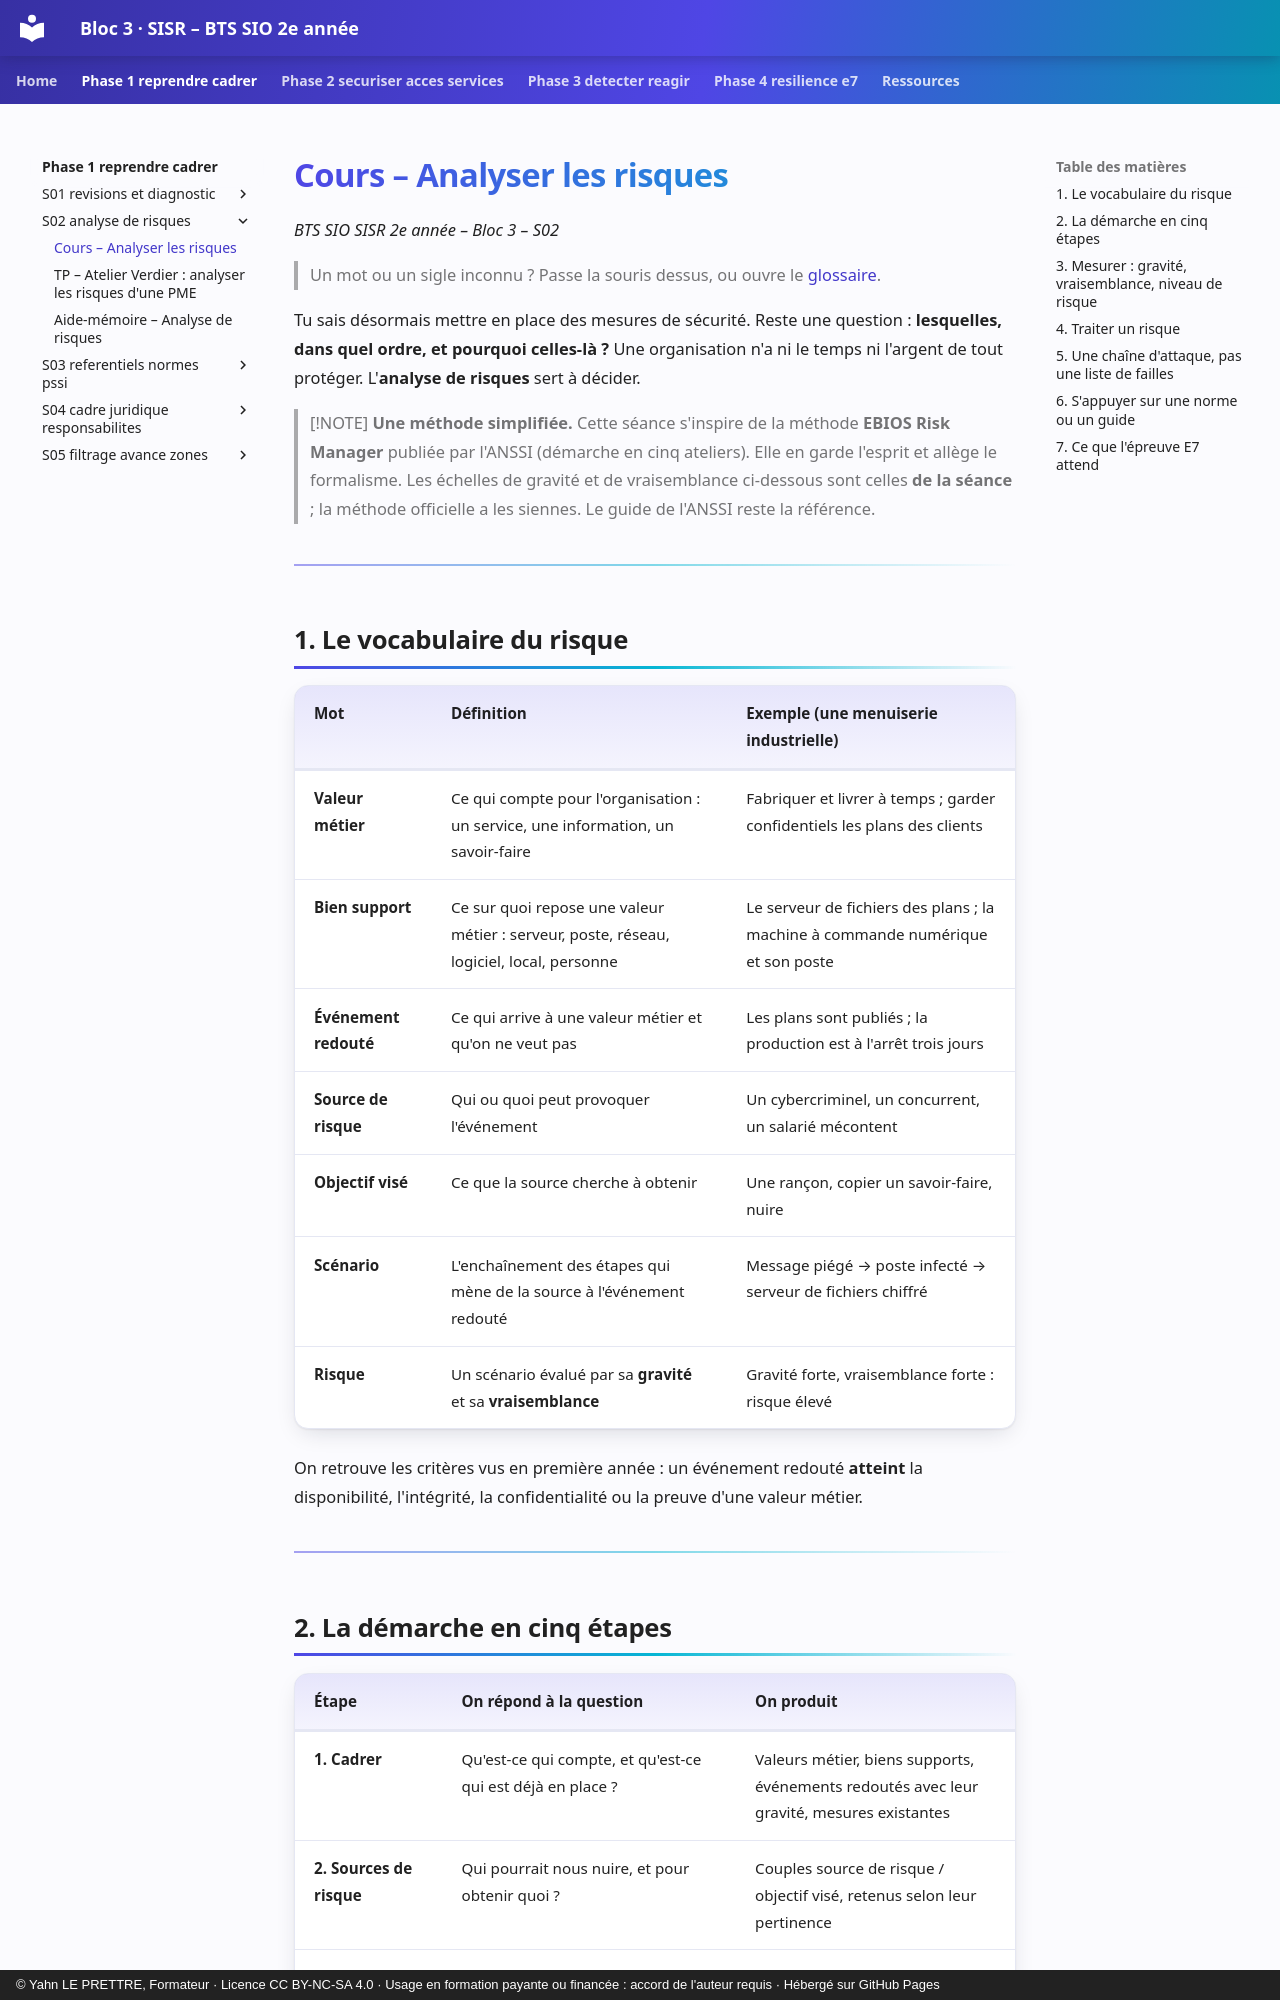

repository: YahnLP/bts2-sio-sisr-bloc3 · page: phase-1-reprendre-cadrer/S02-analyse-de-risques/01-cours/index.html · generator: mkdocs · copyright: © Yahn LE PRETTRE, Formateur · Licence CC BY-NC-SA 4.0 · Usage en formation payante ou financée : accord de l'auteur requis · Hébergé sur GitHub Pages

# Cours – Analyser les risques

*BTS SIO SISR 2e année – Bloc 3 – S02*

> Un mot ou un sigle inconnu ? Passe la souris dessus, ou ouvre le [glossaire](../../ressources/glossaire.md).

Tu sais désormais mettre en place des mesures de sécurité. Reste une question : **lesquelles, dans quel ordre, et pourquoi celles-là ?** Une organisation n'a ni le temps ni l'argent de tout protéger. L'**analyse de risques** sert à décider.

> [!NOTE]
> **Une méthode simplifiée.** Cette séance s'inspire de la méthode **EBIOS Risk Manager** publiée par l'ANSSI (démarche en cinq ateliers). Elle en garde l'esprit et allège le formalisme. Les échelles de gravité et de vraisemblance ci-dessous sont celles **de la séance** ; la méthode officielle a les siennes. Le guide de l'ANSSI reste la référence.

---

## 1. Le vocabulaire du risque

| Mot | Définition | Exemple (une menuiserie industrielle) |
|---|---|---|
| **Valeur métier** | Ce qui compte pour l'organisation : un service, une information, un savoir-faire | Fabriquer et livrer à temps ; garder confidentiels les plans des clients |
| **Bien support** | Ce sur quoi repose une valeur métier : serveur, poste, réseau, logiciel, local, personne | Le serveur de fichiers des plans ; la machine à commande numérique et son poste |
| **Événement redouté** | Ce qui arrive à une valeur métier et qu'on ne veut pas | Les plans sont publiés ; la production est à l'arrêt trois jours |
| **Source de risque** | Qui ou quoi peut provoquer l'événement | Un cybercriminel, un concurrent, un salarié mécontent |
| **Objectif visé** | Ce que la source cherche à obtenir | Une rançon, copier un savoir-faire, nuire |
| **Scénario** | L'enchaînement des étapes qui mène de la source à l'événement redouté | Message piégé → poste infecté → serveur de fichiers chiffré |
| **Risque** | Un scénario évalué par sa **gravité** et sa **vraisemblance** | Gravité forte, vraisemblance forte : risque élevé |

On retrouve les critères vus en première année : un événement redouté **atteint** la disponibilité, l'intégrité, la confidentialité ou la preuve d'une valeur métier.

---

## 2. La démarche en cinq étapes

| Étape | On répond à la question | On produit |
|---|---|---|
| **1. Cadrer** | Qu'est-ce qui compte, et qu'est-ce qui est déjà en place ? | Valeurs métier, biens supports, événements redoutés avec leur gravité, mesures existantes |
| **2. Sources de risque** | Qui pourrait nous nuire, et pour obtenir quoi ? | Couples source de risque / objectif visé, retenus selon leur pertinence |
| **3. Scénarios stratégiques** | Par quels chemins globaux (dont les **partenaires et prestataires**) peut-on atteindre nos valeurs ? | Quelques scénarios de haut niveau |
| **4. Scénarios opérationnels** | Comment, techniquement, étape par étape ? | Chaînes d'attaque, avec leur vraisemblance |
| **5. Traiter** | Que fait-on de chaque risque ? | Plan de traitement, risque résiduel |

Dans la séance, les étapes 3 et 4 sont regroupées en un seul tableau de **scénarios**.

> [!WARNING]
> **Un chemin d'attaque passe souvent par un tiers.** Un prestataire de maintenance, un hébergeur, un logiciel en ligne : s'ils sont compromis, ils ouvrent l'accès à l'organisation. Une analyse qui ne regarde que l'intérieur du réseau est incomplète.

---
